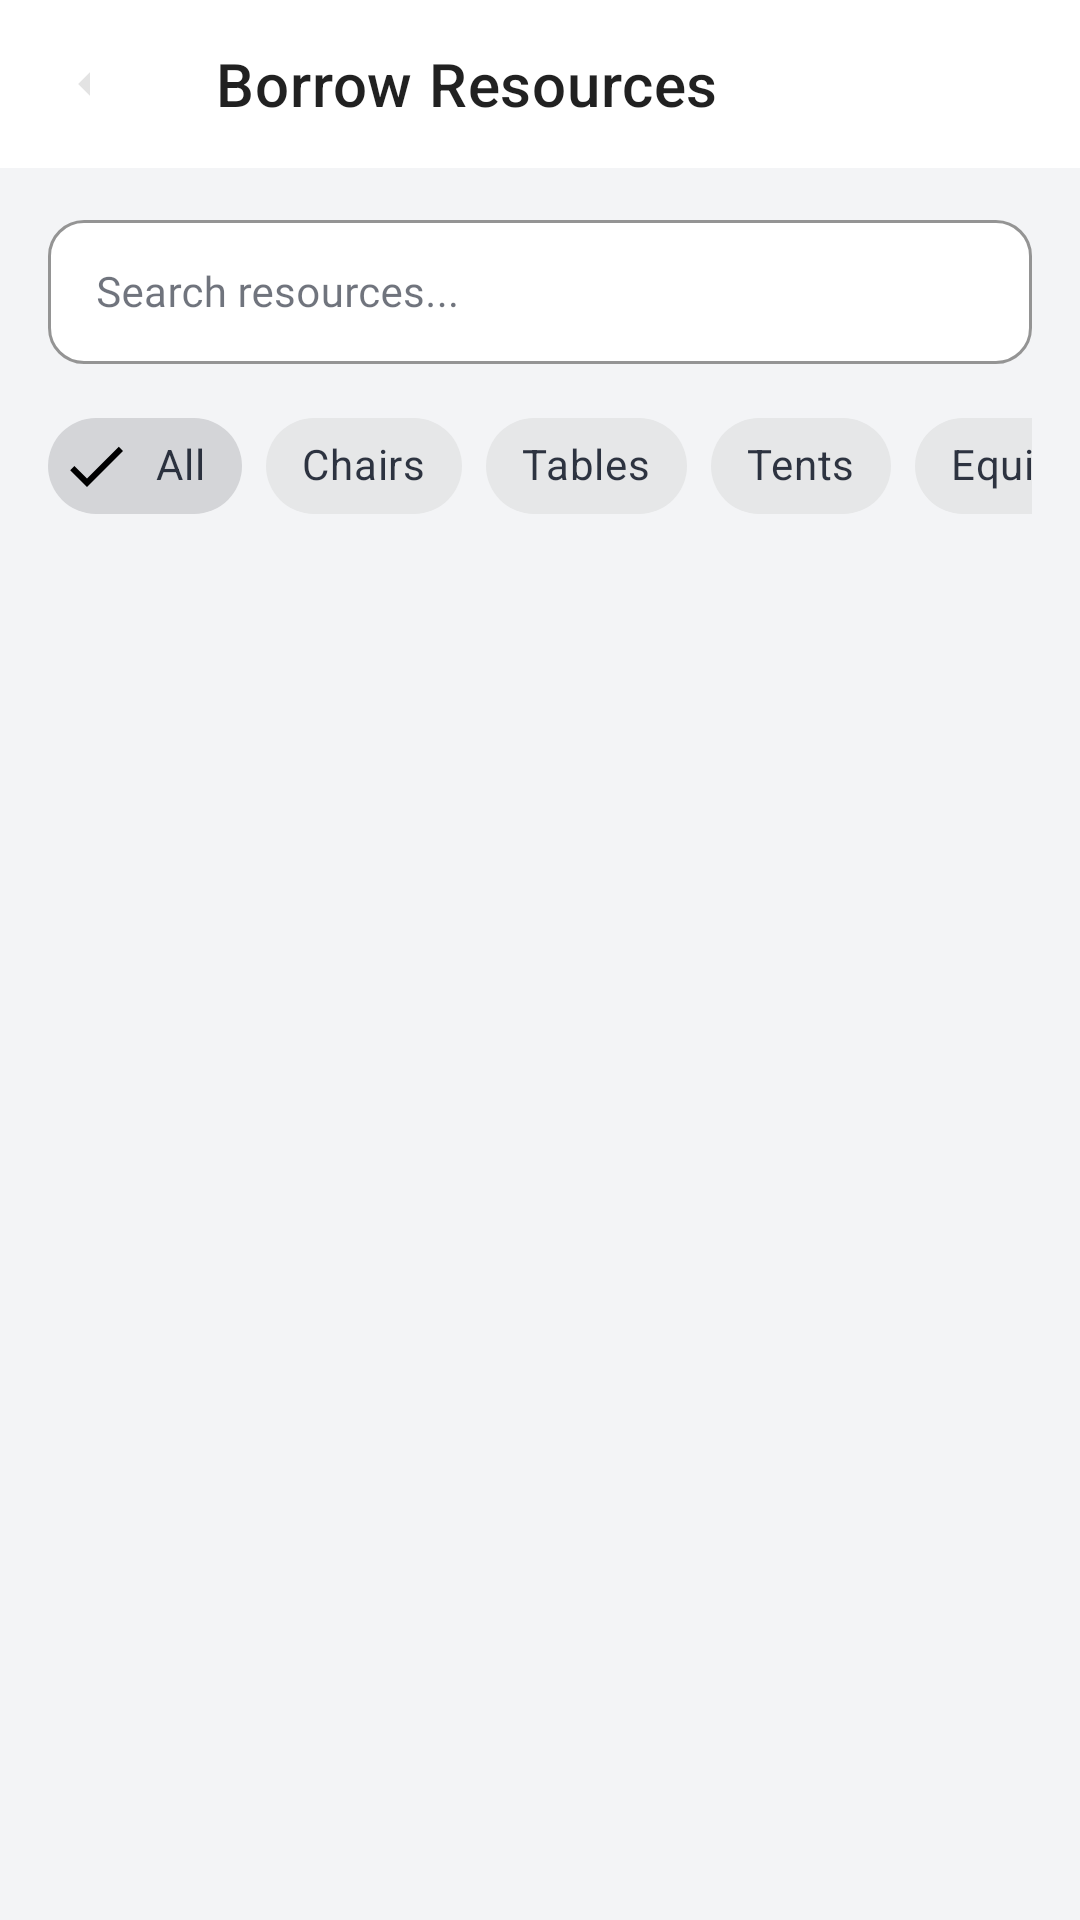

Reconstruct the res/layout file that produces this screen, plus the resources it refers to.
<!-- AndroidManifest.xml: application theme Theme.Barrowing_system -->
<!-- res/layout/activity_borrow.xml -->
<?xml version="1.0" encoding="utf-8"?>
<LinearLayout
    xmlns:android="http://schemas.android.com/apk/res/android"
    xmlns:app="http://schemas.android.com/apk/res-auto"
    android:layout_width="match_parent"
    android:layout_height="match_parent"
    android:orientation="vertical"
    android:background="@color/bg_light">

    
    <com.google.android.material.appbar.MaterialToolbar
        android:id="@+id/toolbar"
        android:layout_width="match_parent"
        android:layout_height="?attr/actionBarSize"
        android:background="@color/white"
        app:title="Borrow Resources"
        app:navigationIcon="@drawable/ic_arrow_back"
        app:elevation="2dp" />

    
    <com.google.android.material.textfield.TextInputLayout
        android:layout_width="match_parent"
        android:layout_height="wrap_content"
        android:layout_marginStart="16dp"
        android:layout_marginEnd="16dp"
        android:layout_marginTop="12dp"
        style="@style/Widget.MaterialComponents.TextInputLayout.OutlinedBox"
        app:boxCornerRadiusBottomEnd="12dp"
        app:boxCornerRadiusBottomStart="12dp"
        app:boxCornerRadiusTopEnd="12dp"
        app:boxCornerRadiusTopStart="12dp"
        app:startIconDrawable="@drawable/ic_search"
        app:boxStrokeColor="@color/divider_color"
        app:boxBackgroundColor="@color/white">

        <com.google.android.material.textfield.TextInputEditText
            android:id="@+id/etSearch"
            android:layout_width="match_parent"
            android:layout_height="48dp"
            android:hint="Search resources..."
            android:textSize="14sp"
            android:fontFamily="@font/poppins_regular"
            android:imeOptions="actionSearch"
            android:inputType="text" />
    </com.google.android.material.textfield.TextInputLayout>

    
    <HorizontalScrollView
        android:layout_width="match_parent"
        android:layout_height="wrap_content"
        android:scrollbars="none"
        android:paddingStart="16dp"
        android:paddingEnd="16dp"
        android:paddingTop="10dp"
        android:paddingBottom="6dp">

        <com.google.android.material.chip.ChipGroup
            android:id="@+id/chipGroupCategory"
            android:layout_width="wrap_content"
            android:layout_height="wrap_content"
            app:singleSelection="true">

            <com.google.android.material.chip.Chip
                android:id="@+id/chipCatAll"
                android:layout_width="wrap_content"
                android:layout_height="wrap_content"
                android:text="All"
                android:checked="true"
                style="@style/Widget.MaterialComponents.Chip.Filter" />

            <com.google.android.material.chip.Chip
                android:id="@+id/chipCatChairs"
                android:layout_width="wrap_content"
                android:layout_height="wrap_content"
                android:text="Chairs"
                style="@style/Widget.MaterialComponents.Chip.Filter" />

            <com.google.android.material.chip.Chip
                android:id="@+id/chipCatTables"
                android:layout_width="wrap_content"
                android:layout_height="wrap_content"
                android:text="Tables"
                style="@style/Widget.MaterialComponents.Chip.Filter" />

            <com.google.android.material.chip.Chip
                android:id="@+id/chipCatTents"
                android:layout_width="wrap_content"
                android:layout_height="wrap_content"
                android:text="Tents"
                style="@style/Widget.MaterialComponents.Chip.Filter" />

            <com.google.android.material.chip.Chip
                android:id="@+id/chipCatEquipment"
                android:layout_width="wrap_content"
                android:layout_height="wrap_content"
                android:text="Equipment"
                style="@style/Widget.MaterialComponents.Chip.Filter" />

            <com.google.android.material.chip.Chip
                android:id="@+id/chipCatOthers"
                android:layout_width="wrap_content"
                android:layout_height="wrap_content"
                android:text="Others"
                style="@style/Widget.MaterialComponents.Chip.Filter" />

        </com.google.android.material.chip.ChipGroup>
    </HorizontalScrollView>

    
    <ProgressBar
        android:id="@+id/progressBar"
        android:layout_width="wrap_content"
        android:layout_height="wrap_content"
        android:layout_gravity="center_horizontal"
        android:layout_marginTop="16dp"
        android:visibility="gone" />

    
    <TextView
        android:id="@+id/tvEmptyState"
        android:layout_width="match_parent"
        android:layout_height="wrap_content"
        android:layout_marginTop="40dp"
        android:gravity="center"
        android:text="No resources available."
        android:textColor="@color/text_secondary"
        android:textSize="14sp"
        android:fontFamily="@font/poppins_regular"
        android:visibility="gone" />

    
    <androidx.recyclerview.widget.RecyclerView
        android:id="@+id/rvItems"
        android:layout_width="match_parent"
        android:layout_height="0dp"
        android:layout_weight="1"
        android:paddingStart="12dp"
        android:paddingEnd="12dp"
        android:paddingBottom="16dp"
        android:clipToPadding="false" />

</LinearLayout>
<!-- resources referenced by this layout -->
<resources>
  <color name="bg_light">#F3F4F6</color>
  <color name="divider_color">#E5E7EB</color>
  <color name="text_secondary">#6B7280</color>
  <color name="white">#FFFFFF</color>
  <!-- drawable ic_arrow_back (drawable) -->
  <vector xmlns:android="http://schemas.android.com/apk/res/android"
      android:width="20dp"
      android:height="20dp"
      android:viewportWidth="960"
      android:viewportHeight="960">
    <path
        android:pathData="M576,672 L384,480l192,-192v384Z"
        android:fillColor="#e3e3e3"/>
  </vector>
  <style name="Theme.Barrowing_system" parent="Theme.MaterialComponents.DayNight.NoActionBar">
          
          <item name="colorPrimary">@color/accent_blue</item>
          <item name="colorPrimaryVariant">@color/accent_blue_dark</item>
          <item name="colorOnPrimary">@color/white</item>
          <item name="android:windowBackground">@color/bg_light</item>
          <item name="colorSurface">@color/white</item>
          <item name="colorOnSurface">@color/text_primary</item>
      </style>
  <color name="accent_blue">#2563EB</color>
  <color name="accent_blue_dark">#1D4ED8</color>
  <color name="text_primary">#111827</color>
</resources>
